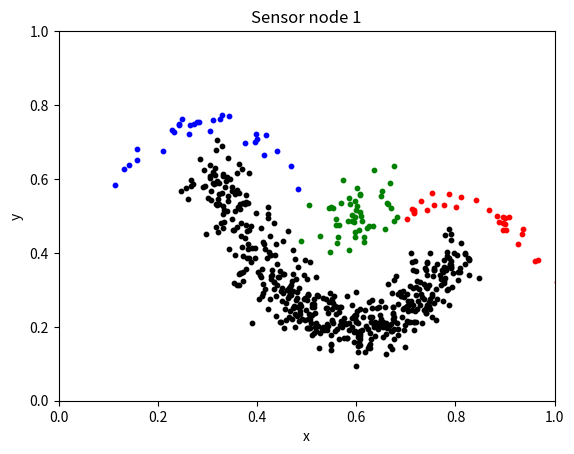
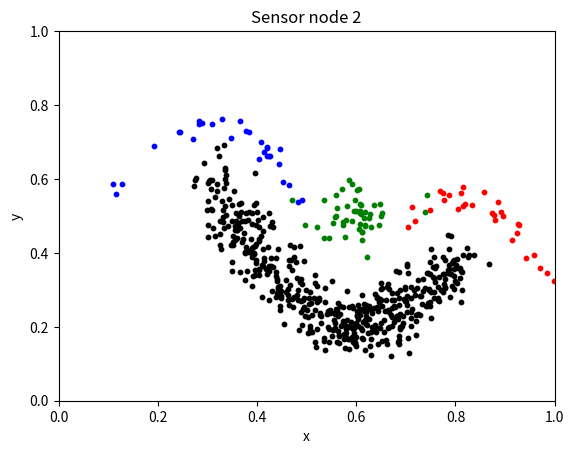
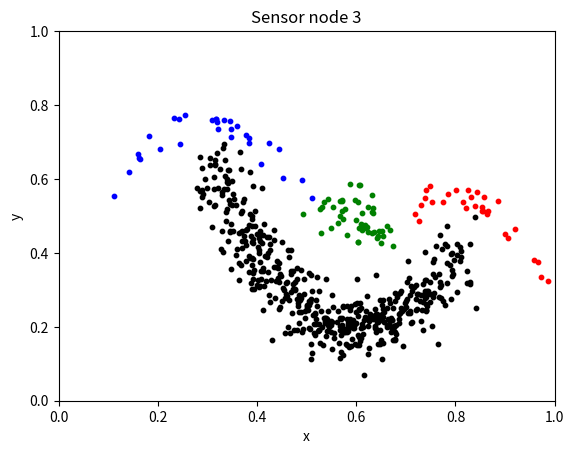

Here is the Python script that generated these plots, in order:
import numpy as np
import pandas as pd
import matplotlib.pyplot as plt

Ndata = 500
Nnoise = 50
Ncluster = 30

for ID in [1, 2, 3]:
    x = np.random.uniform(0.3, 0.8, size=Ndata)
    y = 5*(x - 0.6)**2 + 0.2
    x += np.random.normal(0, 0.03, size=Ndata)
    y += np.random.normal(0, 0.04, size=Ndata)
    np.clip(x, 0, 1)
    np.clip(y, 0, 1)
    realData = np.c_[x, y]

    x = np.random.uniform(0.1, 0.5, size=Ncluster)
    y = -5*(x - 0.3)**2 + 0.75
    x += np.random.normal(0, 0.01, size=Ncluster)
    y += np.random.normal(0, 0.02, size=Ncluster)
    np.clip(x, 0, 1)
    np.clip(y, 0, 1)
    local = np.c_[x, y]

    x = np.random.uniform(0.7, 1.0, size=Ncluster)
    y = -6*(x - 0.8)**2 + 0.55
    x += np.random.normal(0, 0.01, size=Ncluster)
    y += np.random.normal(0, 0.02, size=Ncluster)
    np.clip(x, 0, 1)
    np.clip(y, 0, 1)
    environment = np.c_[x, y]

    noise = np.random.multivariate_normal([0.6, 0.5], [[0.002, 0], [0, 0.002]], size=Nnoise)

    plt.figure()
    plt.title(f'Sensor node {ID}')
    plt.scatter(*realData.T, s=10, c='black')
    plt.scatter(*local.T, s=10, c='blue')
    plt.scatter(*noise.T, s=10, c='green')
    plt.scatter(*environment.T, s=10, c='red')
    plt.axis([0, 1, 0, 1])
    plt.xlabel('x')
    plt.ylabel('y')
    plt.draw()

    data = realData
    indices = np.random.choice(list(range(ID*100)) + list(range(ID*100+30, 400)) + list(range(430, 500)), Nnoise)
    print(f'#{ID}')
    for idx in indices:
        print(idx, 'Noise')
    print()
    data[indices] = noise
    data[ID*100:ID*100+30] = local
    data[400:430] = environment
    df = pd.DataFrame(data)
    df *= 1000
    df = df.astype(int)
    # df.to_csv(f'data/Banana2_{ID}', sep=' ', index=True, header=False)
plt.show()
